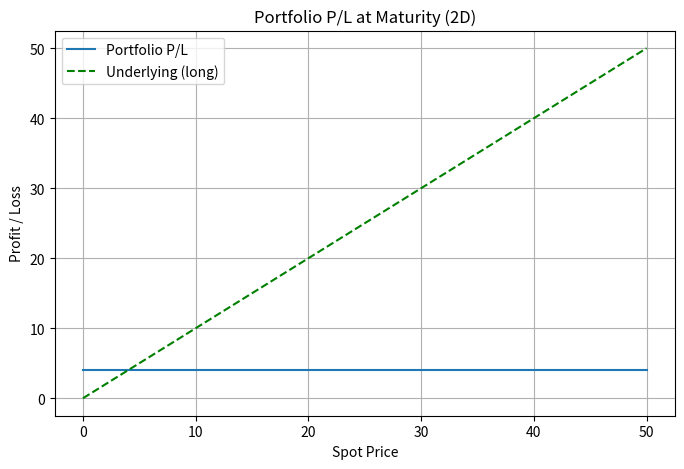
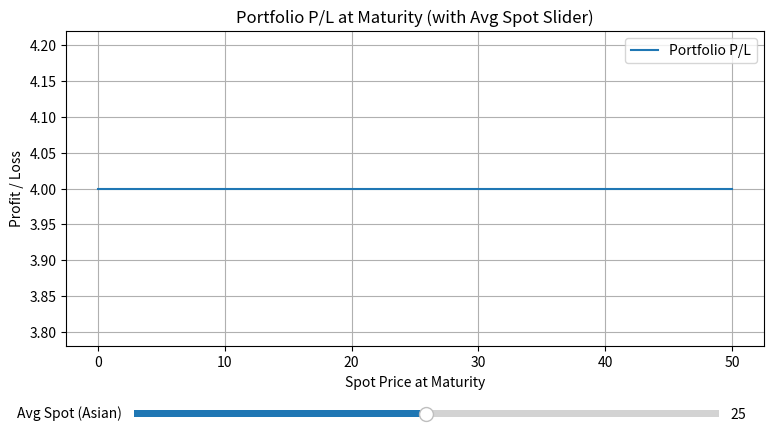

Generate these figures, in order, with matplotlib:
import numpy as np
import matplotlib.pyplot as plt
from mpl_toolkits.mplot3d import Axes3D
from matplotlib.patches import FancyArrow
from matplotlib.widgets import Slider

class Option:
    def __init__(self, strike, premium, opt_type, style, maturity_date, purchase_date,
                 asianing_dates=None, barrier=None, barrier_type=None,
                 barrier_monitoring=None, rebate=0):
        self.strike = strike
        self.premium = premium
        self.opt_type = opt_type.lower()
        self.style = style.lower()
        self.maturity_date = maturity_date
        self.purchase_date = purchase_date
        self.asianing_dates = asianing_dates if asianing_dates is not None else []
    
        # Barrier-related
        self.barrier = barrier
        self.barrier_type = barrier_type  # e.g. 'kiko', 'up-in', 'down-out'
        self.barrier_monitoring = barrier_monitoring if barrier_monitoring is not None else []
        self.rebate = rebate

    def check_barrier(self, spot_history):
        if self.barrier is None or self.barrier_type is None:
            return "active"
    
        barrier_hit = any(
            (s >= self.barrier if "up" in self.barrier_type else s <= self.barrier)
            for s in spot_history
        )
    
        if self.barrier_type == "kiko":
            return "knockout" if barrier_hit else "inactive"
        elif "in" in self.barrier_type:
            return "active" if barrier_hit else "inactive"
        elif "out" in self.barrier_type:
            return "knockout" if barrier_hit else "active"
        return "active"


    def payoff(self, spot, time, avg_spot=None):
        if time < self.purchase_date:
            return np.zeros_like(spot)

        is_maturity = np.isclose(time, self.maturity_date)

        if self.style == 'asian' and avg_spot is not None:
            if self.opt_type == 'call':
                return (np.maximum(self.strike - avg_spot, 0) - self.premium) * np.ones_like(spot)
            elif self.opt_type == 'put':
                return (np.maximum(avg_spot - self.strike, 0) - self.premium) * np.ones_like(spot)

        # For non-Asian or when avg_spot is None
        if not is_maturity:
            if self.style in ['european', 'asian']:
                return np.full_like(spot, -self.premium)
            elif self.style == 'american':
                if self.opt_type == 'call':
                    return np.maximum(spot - self.strike, 0) - self.premium
                elif self.opt_type == 'put':
                    return np.maximum(self.strike - spot, 0) - self.premium

        if self.opt_type == 'call' and self.style != 'asian':
            return np.maximum(spot - self.strike, 0) - self.premium
        elif self.opt_type == 'put' and self.style != 'asian':
            return np.maximum(self.strike - spot, 0) - self.premium

    def calculate_pl_surface(self, spot_range, time_range, avg_spot_override=None):
        S, T = np.meshgrid(spot_range, time_range)
        PnL = np.zeros_like(S)

        for i, t in enumerate(time_range):
            if self.style == 'asian':
                # Use externally overridden average spot (e.g., from slider), if provided
                if avg_spot_override is not None:
                    avg_spot = avg_spot_override
                else:
                    # Compute average from path history approximation (based on time)
                    relevant_dates = [d for d in self.asianing_dates if d <= t]
                    avg_spot = np.mean(S[i, :]) if relevant_dates else None

                PnL[i, :] = self.payoff(S[i, :], t, avg_spot=avg_spot)
            else:
                PnL[i, :] = self.payoff(S[i, :], t)

        return S, T, PnL

    def __add__(self, other):
        if isinstance(other, Option):
            return Portfolio([self, other])
        elif isinstance(other, Portfolio):
            return Portfolio([self] + other.products)
        else:
            raise TypeError("Can only add Option or Portfolio to Option")


class Portfolio:
    def __init__(self, products):
        self.products = products

    def __add__(self, other):
        if isinstance(other, Option):
            return Portfolio(self.products + [other])
        elif isinstance(other, Portfolio):
            return Portfolio(self.products + other.products)
        else:
            raise TypeError("Can only add Option or Portfolio to Portfolio")


    def calculate_pl_surface(self, spot_range, time_range):
        S, T = np.meshgrid(spot_range, time_range)
        Total_PnL = np.zeros_like(S)
        for product in self.products:
            _, _, PnL = product.calculate_pl_surface(spot_range, time_range)
            Total_PnL += PnL
        return S, T, Total_PnL


def plot_3d_surface(X, Y, Z, title="P/L Surface", show_underlying="none", portfolio_like=None):
    import matplotlib.pyplot as plt

    fig = plt.figure(figsize=(10, 7))
    ax = fig.add_subplot(111, projection='3d')
    ax.plot_surface(X, Y, Z, cmap='viridis', alpha=0.9)

    if show_underlying in ("long", "both"):
        Z_long = X.copy()
        ax.plot_surface(X, Y, Z_long, alpha=0.2, color='green')
    if show_underlying in ("short", "both"):
        Z_short = -X.copy()
        ax.plot_surface(X, Y, Z_short, alpha=0.2, color='red')

    # Add barrier arrows if portfolio info is passed
    def draw_barrier_arrows(ax, time_range, barrier, kind):
        arrow_z = 0
        for t in np.linspace(time_range[0], time_range[-1], 10):
            if kind == 'knock-in':
                ax.quiver(barrier, t, arrow_z, 1, 0, 0, length=2, color='green', arrow_length_ratio=0.2)
            elif kind == 'knock-out':
                ax.quiver(barrier, t, arrow_z, -1, 0, 0, length=2, color='red', arrow_length_ratio=0.2)

    if portfolio_like is not None:
        for opt in getattr(portfolio_like, "products", [portfolio_like]):
            if opt.barrier is not None:
                kind = 'knock-in' if 'in' in opt.barrier_type else 'knock-out'
                draw_barrier_arrows(ax, Y[:, 0], opt.barrier, kind)

    # Interactive rotation with arrow keys
    elev, azim = 30, 135
    ax.view_init(elev=elev, azim=azim)

    def on_key(event):
        nonlocal elev, azim
        if event.key == 'left':
            azim -= 5
        elif event.key == 'right':
            azim += 5
        elif event.key == 'up':
            elev += 5
        elif event.key == 'down':
            elev -= 5
        ax.view_init(elev=elev, azim=azim)
        fig.canvas.draw_idle()

    fig.canvas.mpl_connect('key_press_event', on_key)

    ax.set_xlabel("Spot Price")
    ax.set_ylabel("Time")
    ax.set_zlabel("Profit / Loss")
    ax.set_title(title)
    plt.tight_layout()
    plt.show()




def visualize_portfolio(portfolio_like, spot_range, time_range, show_underlying="none"):
    import matplotlib.pyplot as plt

    # Normalize to portfolio
    if isinstance(portfolio_like, Option):
        portfolio = Portfolio([portfolio_like])
    else:
        portfolio = portfolio_like

    maturities = set(opt.maturity_date for opt in portfolio.products)
    has_american = any(opt.style == 'american' for opt in portfolio.products)
    has_varied_maturities = len(maturities) > 1

    X, Y, Z = portfolio.calculate_pl_surface(spot_range, time_range)

    if has_american or has_varied_maturities:
        plot_3d_surface(X, Y, Z, title="Portfolio P/L Surface (3D)", show_underlying=show_underlying, portfolio_like=portfolio)
    else:
        plt.figure(figsize=(8, 5))
        plt.plot(spot_range, Z[-1, :], label='Portfolio P/L')

        if show_underlying in ("long", "both"):
            plt.plot(spot_range, spot_range, '--', label='Underlying (long)', color='green')
        if show_underlying in ("short", "both"):
            plt.plot(spot_range, -spot_range, '--', label='Underlying (short)', color='red')

        # Draw barrier arrows for each option
        for opt in portfolio.products:
            if opt.barrier is not None:
                kind = 'knock-in' if 'in' in opt.barrier_type else 'knock-out'
                barrier = opt.barrier

                plt.axvline(barrier, color='purple', linestyle='--', linewidth=1)

                # Arrow and label
                arrow_y = plt.ylim()[1] * 0.8
                arrow_length = (plt.xlim()[1] - plt.xlim()[0]) * 0.05

                if kind == 'knock-in':
                    plt.annotate('', xy=(barrier + arrow_length, arrow_y), xytext=(barrier, arrow_y),
                                 arrowprops=dict(arrowstyle="->", color="green", lw=2))
                    plt.text(barrier + arrow_length, arrow_y * 1.02, 'Knock-In', color='green', fontsize=8)
                elif kind == 'knock-out':
                    plt.annotate('', xy=(barrier - arrow_length, arrow_y), xytext=(barrier, arrow_y),
                                 arrowprops=dict(arrowstyle="->", color="red", lw=2))
                    plt.text(barrier - arrow_length * 2, arrow_y * 1.02, 'Knock-Out', color='red', fontsize=8)

        plt.title("Portfolio P/L at Maturity (2D)")
        plt.xlabel("Spot Price")
        plt.ylabel("Profit / Loss")
        plt.legend()
        plt.grid(True)
        plt.show()

def visualize_portfolio_maturity_with_asian_avg_slider(portfolio_like, spot_range, maturity_time, avg_spot_range=None):
    import matplotlib.pyplot as plt

    # Normalize portfolio
    if isinstance(portfolio_like, Option):
        portfolio = Portfolio([portfolio_like])
    else:
        portfolio = portfolio_like

    # Identify Asian option
    asian_opts = [opt for opt in portfolio.products if opt.style == 'asian']
    if not asian_opts:
        print("No Asian option found in portfolio.")
        return

    asian_opt = asian_opts[0]

    # Set slider range
    if avg_spot_range is None:
        avg_spot_range = (min(spot_range), max(spot_range))
    initial_avg = sum(avg_spot_range) / 2

    # Function to calculate total payoff at maturity
    def compute_portfolio_payoff(avg_spot_override):
        total_pnl = np.zeros_like(spot_range)
        for opt in portfolio.products:
            if opt == asian_opt:
                pnl = opt.payoff(spot_range, maturity_time, avg_spot=avg_spot_override)
            else:
                pnl = opt.payoff(spot_range, maturity_time)
            total_pnl += pnl
        return total_pnl

    # Initial data
    initial_pnl = compute_portfolio_payoff(initial_avg)

    # Set up figure and plot
    fig, ax = plt.subplots(figsize=(9, 5))
    plt.subplots_adjust(bottom=0.25)
    line, = ax.plot(spot_range, initial_pnl, label='Portfolio P/L')
    ax.set_xlabel("Spot Price at Maturity")
    ax.set_ylabel("Profit / Loss")
    ax.set_title("Portfolio P/L at Maturity (with Avg Spot Slider)")
    ax.grid(True)
    ax.legend()

    # Slider setup
    ax_slider = plt.axes([0.2, 0.1, 0.65, 0.03])
    slider = Slider(ax_slider, 'Avg Spot (Asian)', avg_spot_range[0], avg_spot_range[1], valinit=initial_avg)

    def update(val):
        avg_spot = slider.val
        new_pnl = compute_portfolio_payoff(avg_spot)
        line.set_ydata(new_pnl)
        fig.canvas.draw_idle()

    slider.on_changed(update)
    plt.show()


# Example usage
if __name__ == "__main__":
    # Time and spot axis
    time_points = np.linspace(0, 1, 50)
    spot_prices = np.linspace(0, 50, 100)
    # Barrier monitoring points (same for all, can be customized per product)
    barrier_monitoring = np.linspace(0.0, 1.0, 50)
    
    # 1. European Call
    call = Option(
        strike=20,
        premium=1,
        opt_type='call',
        style='european',
        maturity_date=1.0,
        purchase_date=0.2
    )
    
    # 2. American Put
    put = Option(
        strike=20,
        premium=1,
        opt_type='put',
        style='american',
        maturity_date=1.0,
        purchase_date=0.0
    )
    
    # 3. Asian Put
    asian = Option(
        strike=20,
        premium=1,
        opt_type='put',
        style='asian',
        maturity_date=1.0,
        purchase_date=0.3,
        asianing_dates=np.linspace(0.5, 1.0, 5)
    )
    

    # Combine them into a portfolio
    portfolio =  asian #+ call #+put
    
    # Calculate and plot
    visualize_portfolio(portfolio, spot_prices, time_points, show_underlying="long")

    # New interactive one with slider for avg spot
    visualize_portfolio_maturity_with_asian_avg_slider(portfolio, spot_prices, maturity_time=1.0)
